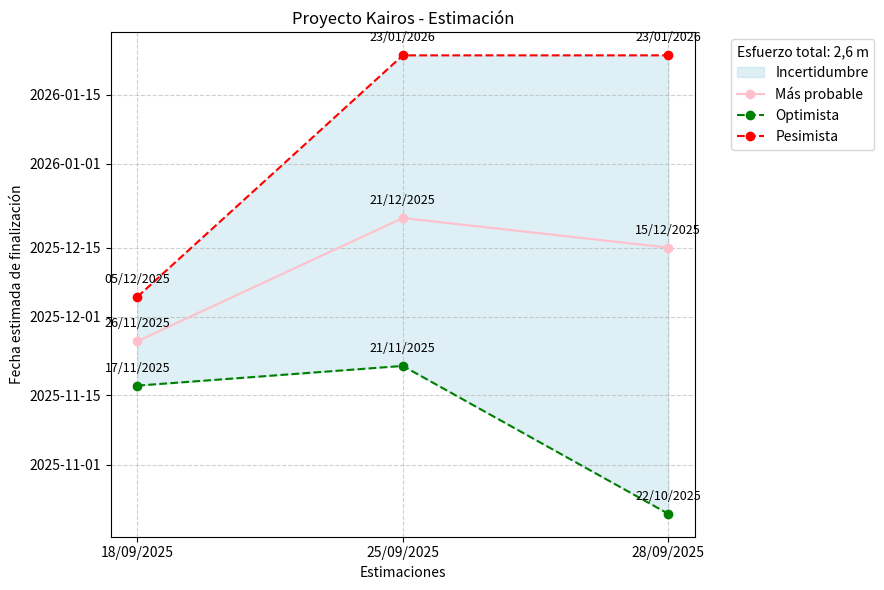

Write the Python code that produced this figure.
import matplotlib.pyplot as plt
from datetime import datetime, timedelta

# --- Datos de entrada ---
fechas_estimacion = [
    datetime(2025, 9, 18),
    datetime(2025, 9, 25),
    datetime(2025, 9, 28),
    # Agrega más fechas acá a medida que hagan estimaciones
]
caso_probable = [
    2.3,
    2.9,
    2.6
    # Agrega más valores acá a medida que hagan estimaciones
]
optimista_meses = [
    2.0,
    1.9,
    0.8
    # Agrega más valores acá a medida que hagan estimaciones
]
pesimista_meses = [
    2.6,
    4.0,
    3.9
    # Agrega más valores acá a medida que hagan estimaciones
]
dias_por_mes = 30

# --- Cálculo automático de estimaciones ---
estimaciones = list(range(1, len(fechas_estimacion) + 1))
optimistas, centrales, pesimistas = [], [], []

for i in range(len(fechas_estimacion)):
    optimistas.append(fechas_estimacion[i] + timedelta(days=optimista_meses[i] * dias_por_mes))
    centrales.append(fechas_estimacion[i] + timedelta(days=caso_probable[i] * dias_por_mes))
    pesimistas.append(fechas_estimacion[i] + timedelta(days=pesimista_meses[i] * dias_por_mes))

# --- Gráfico ---
fig, ax1 = plt.subplots(figsize=(9,6))

ax1.fill_between(estimaciones, optimistas, pesimistas, color="lightblue", alpha=0.4, label="Incertidumbre")
ax1.plot(estimaciones, centrales, "o-", color="pink", label="Más probable")
ax1.plot(estimaciones, optimistas, "go--", label="Optimista")
ax1.plot(estimaciones, pesimistas, "ro--", label="Pesimista")

# Etiquetas en los puntos
for i, fecha in enumerate(centrales):
    ax1.annotate(fecha.strftime('%d/%m/%Y'), (estimaciones[i], centrales[i]), textcoords="offset points", xytext=(0,10), ha='center', fontsize=9, color='black')
for i, fecha in enumerate(pesimistas):
    ax1.annotate(fecha.strftime('%d/%m/%Y'), (estimaciones[i], pesimistas[i]), textcoords="offset points", xytext=(0,10), ha='center', fontsize=9, color='black')
for i, fecha in enumerate(optimistas):
    ax1.annotate(fecha.strftime('%d/%m/%Y'), (estimaciones[i], optimistas[i]), textcoords="offset points", xytext=(0,10), ha='center', fontsize=9, color='black')

ax1.set_xlabel("Estimaciones")
ax1.set_ylabel("Fecha estimada de finalización")
ax1.set_xticks(estimaciones)
ax1.set_xticklabels([fecha.strftime('%d/%m/%Y') for fecha in fechas_estimacion])
ax1.set_title("Proyecto Kairos - Estimación")

lns1, labs1 = ax1.get_legend_handles_labels()
ax1.legend(lns1, labs1, loc="upper left", bbox_to_anchor=(1.05, 1), title="Esfuerzo total: 2,6 m")
plt.grid(True, linestyle="--", alpha=0.6)
plt.tight_layout()
plt.show()

